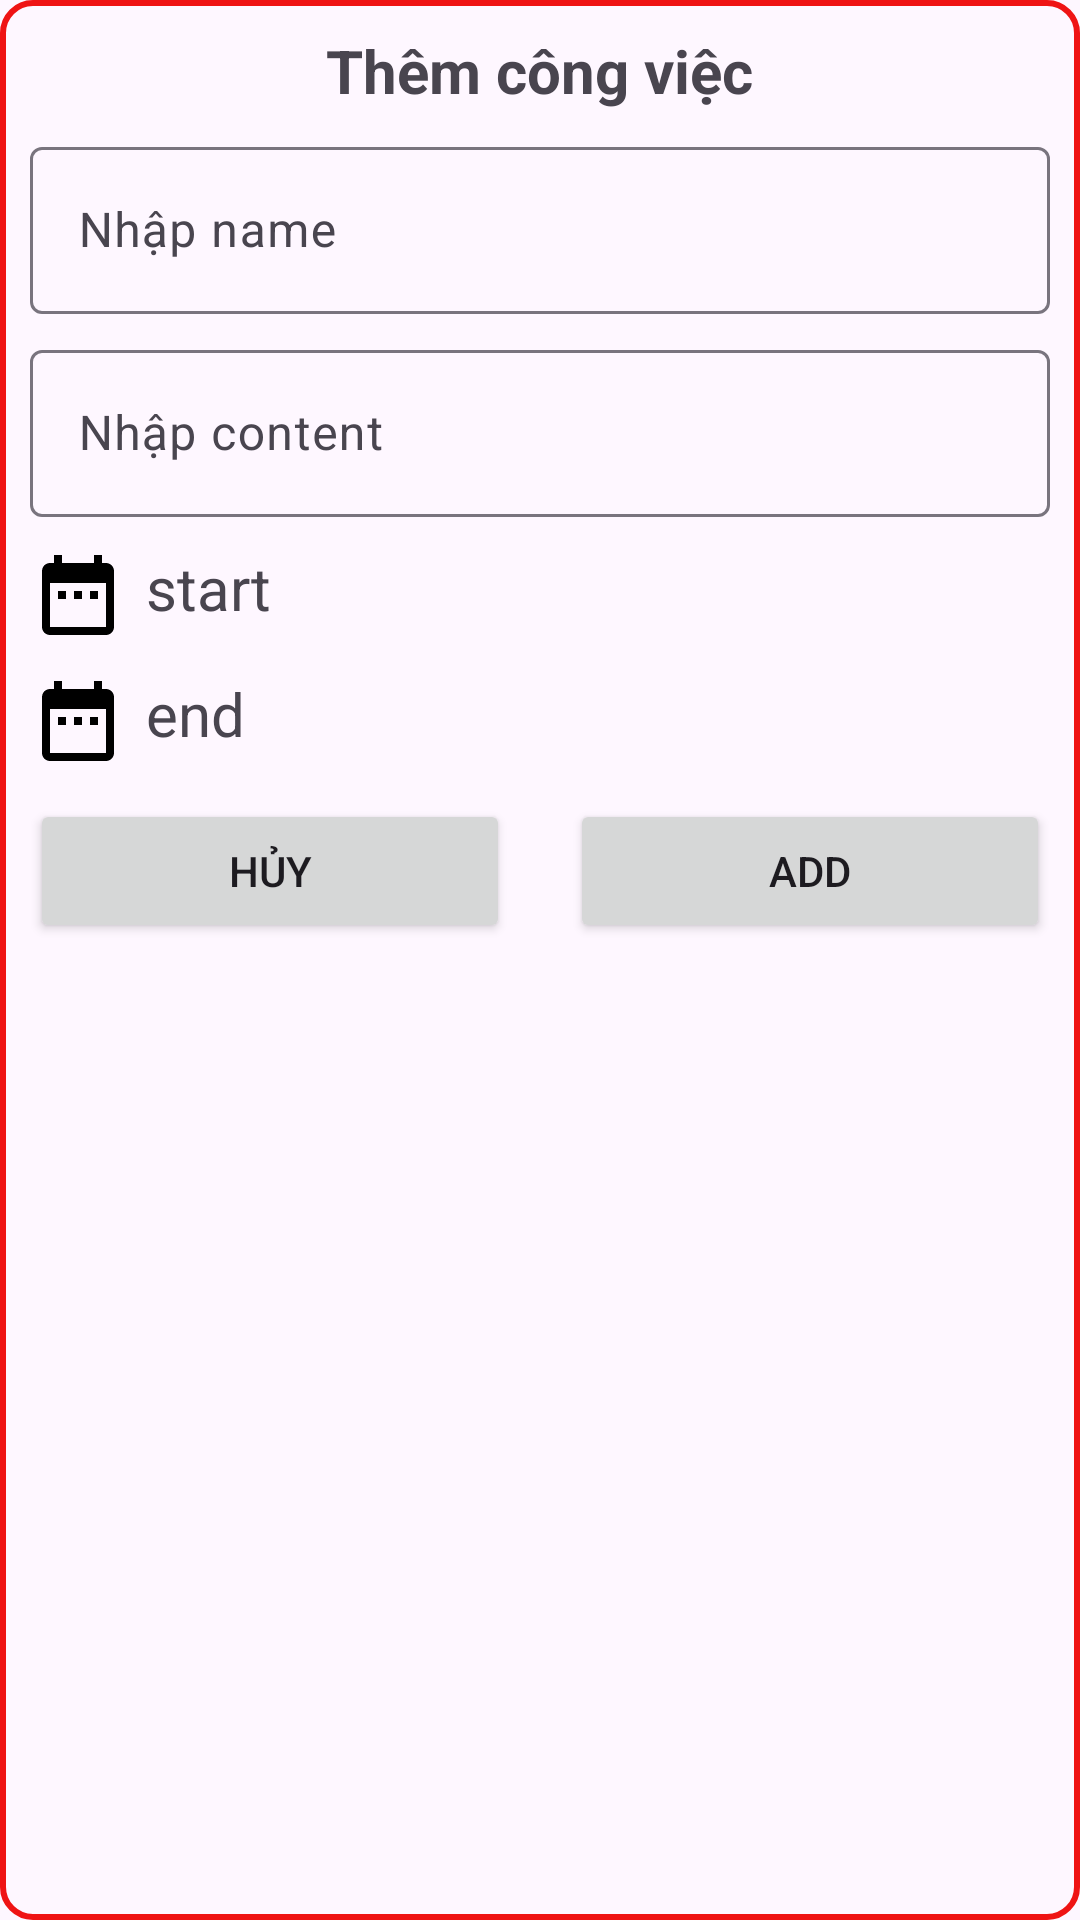

Layout XML and referenced resources for this Android screen:
<!-- AndroidManifest.xml: application theme Theme.Thondph162447_ass_adrNC -->
<!-- res/layout/dialog_add_job.xml -->
<?xml version="1.0" encoding="utf-8"?>
<LinearLayout xmlns:android="http://schemas.android.com/apk/res/android"
    android:layout_width="match_parent"
    android:orientation="vertical"
    android:padding="30px"
    android:background="@drawable/item_border"
    android:layout_height="wrap_content">

    <TextView
        android:layout_width="wrap_content"
        android:layout_height="wrap_content"
        android:text="Thêm công việc"
        android:layout_gravity="center"
        android:textSize="20dp"
        android:textStyle="bold"/>
    <com.google.android.material.textfield.TextInputLayout
        android:layout_width="match_parent"
        android:layout_height="wrap_content"
        android:layout_marginTop="20px">
        <com.google.android.material.textfield.TextInputEditText
            android:id="@+id/edt_nameCV"
            android:layout_width="match_parent"
            android:layout_height="wrap_content"
            android:hint="Nhập name"/>
    </com.google.android.material.textfield.TextInputLayout>

    <com.google.android.material.textfield.TextInputLayout
        android:layout_width="match_parent"
        android:layout_height="wrap_content"
        android:layout_marginTop="20px">
        <com.google.android.material.textfield.TextInputEditText
            android:id="@+id/edt_contentCV"
            android:layout_width="match_parent"
            android:layout_height="wrap_content"
            android:hint="Nhập content"/>
    </com.google.android.material.textfield.TextInputLayout>


    <LinearLayout
        android:layout_width="match_parent"
        android:layout_marginTop="30px"
        android:layout_height="wrap_content"
        android:orientation="horizontal">

        <ImageView
            android:id="@+id/img_start"
            android:layout_width="wrap_content"
            android:layout_height="wrap_content"
            android:src="@drawable/date"/>
        <TextView
            android:id="@+id/txt_start"
            android:layout_width="match_parent"
            android:layout_height="32dp"
            android:text="start"
            android:textSize="20dp"
            android:layout_marginLeft="20px"/>

    </LinearLayout>

    <LinearLayout
        android:layout_width="match_parent"
        android:layout_marginTop="30px"
        android:layout_height="wrap_content"
        android:orientation="horizontal">

        <ImageView
            android:id="@+id/img_end"
            android:layout_width="wrap_content"
            android:layout_height="wrap_content"
            android:src="@drawable/date"/>
        <TextView
            android:id="@+id/txt_end"
            android:layout_width="match_parent"
            android:layout_height="32dp"
            android:text="end"
            android:textSize="20dp"
            android:layout_marginLeft="20px"/>


    </LinearLayout>

    <LinearLayout
        android:layout_width="match_parent"
        android:layout_marginTop="30px"
        android:layout_height="wrap_content"
        android:orientation="horizontal">

        <Button
            android:id="@+id/btn_huy_cv"
            android:layout_width="0dp"
            android:layout_height="wrap_content"
            android:text="Hủy"
            android:layout_marginRight="30px"
            android:layout_weight="1" />
        <Button
            android:id="@+id/btn_add_cv"
            android:layout_width="0dp"
            android:text="Add"
            android:layout_marginLeft="30px"
            android:layout_height="wrap_content"
            android:layout_weight="1" />


    </LinearLayout>



</LinearLayout>
<!-- resources referenced by this layout -->
<resources>
  <!-- drawable date (drawable) -->
  <vector android:height="32dp" android:tint="#000000"
      android:viewportHeight="24" android:viewportWidth="24"
      android:width="32dp" xmlns:android="http://schemas.android.com/apk/res/android">
      <path android:fillColor="@android:color/white" android:pathData="M9,11L7,11v2h2v-2zM13,11h-2v2h2v-2zM17,11h-2v2h2v-2zM19,4h-1L18,2h-2v2L8,4L8,2L6,2v2L5,4c-1.11,0 -1.99,0.9 -1.99,2L3,20c0,1.1 0.89,2 2,2h14c1.1,0 2,-0.9 2,-2L21,6c0,-1.1 -0.9,-2 -2,-2zM19,20L5,20L5,9h14v11z"/>
  </vector>
  <!-- drawable item_border (drawable) -->
  <shape xmlns:android="http://schemas.android.com/apk/res/android"
      android:shape="rectangle">
      <stroke
          android:width="2dp"
      android:color="#EF1414" />
      <corners android:radius="10dp"/>
  
      <padding
  
      android:bottom="4dp"
      android:left="4dp"
      android:right="4dp"
      android:top="4dp" />
  </shape>
  <style name="Theme.Thondph162447_ass_adrNC" parent="Base.Theme.Thondph162447_ass_adrNC" />
  <style name="Base.Theme.Thondph162447_ass_adrNC" parent="Theme.Material3.DayNight.NoActionBar">
          
          
      </style>
</resources>
